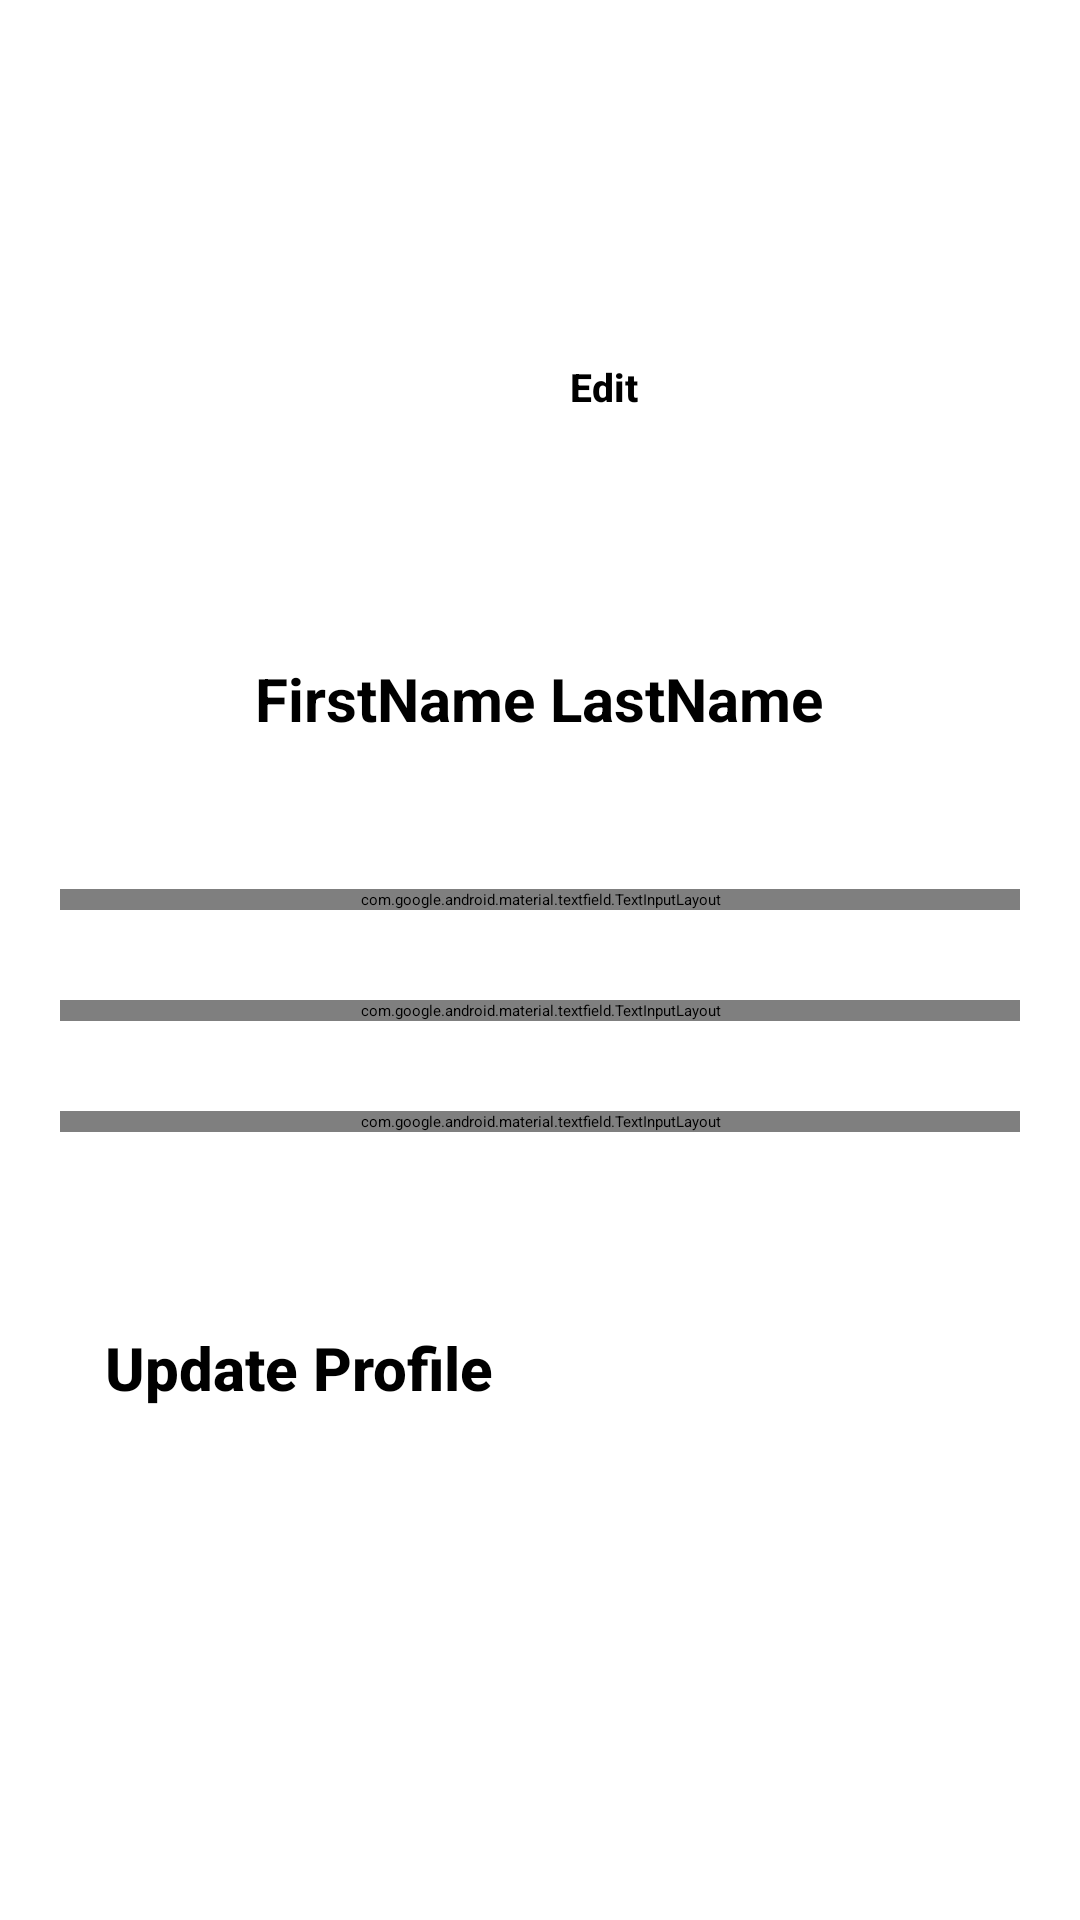

The Android layout XML behind this screen, and the referenced resources:
<!-- AndroidManifest.xml: application theme Theme.ProductivityApp -->
<!-- res/layout/activity_profile.xml -->
<?xml version="1.0" encoding="utf-8"?>
<androidx.constraintlayout.widget.ConstraintLayout xmlns:android="http://schemas.android.com/apk/res/android"
    xmlns:app="http://schemas.android.com/apk/res-auto"
    xmlns:tools="http://schemas.android.com/tools"
    android:layout_width="match_parent"
    android:layout_height="match_parent"
    tools:context=".Profile">

    <RelativeLayout
        android:id="@+id/profilecontainer"
        android:layout_width="match_parent"
        android:layout_height="wrap_content"
        app:layout_constraintTop_toTopOf="parent"
        android:layout_marginTop="60dp">

        <ImageView
            android:id="@+id/profilepic"
            android:layout_width="wrap_content"
            android:layout_height="102dp"
            android:layout_centerInParent="true"
            android:src="@drawable/profile"
            app:layout_constraintHorizontal_bias="0.498" />

        <Button
            android:id="@+id/editbtn"
            style="@style/Widget.Material3.Button.ElevatedButton.Icon"
            android:fontFamily="sans-serif-medium"
            android:textAppearance="@style/TextAppearance.AppCompat.Subhead"
            android:text="Edit"
            android:textSize="13sp"
            android:layout_marginTop="50dp"
            android:textStyle="bold"
            android:padding="10dp"
            android:layout_width="wrap_content"
            android:layout_height="wrap_content"
            android:layout_toRightOf="@id/profilepic"

            />
    </RelativeLayout>

    <TextView
        android:id="@+id/usernameT"
        android:layout_width="wrap_content"
        android:layout_height="wrap_content"
        android:text="FirstName LastName"
        android:textSize="20sp"
        android:textStyle="bold"
        android:textAppearance="@style/TextAppearance.Material3.HeadlineSmall"
        app:layout_constraintBottom_toBottomOf="parent"
        app:layout_constraintEnd_toEndOf="parent"
        app:layout_constraintHorizontal_bias="0.498"
        app:layout_constraintStart_toStartOf="parent"
        app:layout_constraintTop_toBottomOf="@+id/profilecontainer"
        app:layout_constraintVertical_bias="0.127" />

    <com.google.android.material.textfield.TextInputLayout
        style="@style/Widget.MaterialComponents.TextInputLayout.OutlinedBox"
        android:id="@+id/username"
        android:layout_width="match_parent"
        android:layout_height="wrap_content"
        android:hint="Username"
        android:layout_marginTop="50dp"
        android:layout_marginStart="20dp"
        android:layout_marginEnd="20dp"
        app:layout_constraintTop_toBottomOf="@+id/usernameT"
        app:layout_constraintStart_toStartOf="parent"
        >
        <com.google.android.material.textfield.TextInputEditText
            android:id="@+id/usernameinput"
            android:layout_width="match_parent"
            android:layout_height="wrap_content"
            android:maxLines="1"
            android:inputType="text"
            android:enabled="false"
            />

    </com.google.android.material.textfield.TextInputLayout>

    <com.google.android.material.textfield.TextInputLayout
        style="@style/Widget.MaterialComponents.TextInputLayout.OutlinedBox"
        android:id="@+id/email"
        android:layout_width="match_parent"
        android:layout_height="wrap_content"
        android:hint="Email"
        android:layout_marginTop="30dp"
        android:layout_marginStart="20dp"
        android:layout_marginEnd="20dp"
        app:layout_constraintTop_toBottomOf="@+id/username"
        app:layout_constraintStart_toStartOf="parent"
        >

        <com.google.android.material.textfield.TextInputEditText
            android:id="@+id/emailinput"
            android:layout_width="match_parent"
            android:layout_height="wrap_content"
            android:maxLines="1"
            android:inputType="textEmailAddress"
            android:enabled="false"
            />
    </com.google.android.material.textfield.TextInputLayout>

    <com.google.android.material.textfield.TextInputLayout
        style="@style/Widget.MaterialComponents.TextInputLayout.OutlinedBox"
        android:id="@+id/password"
        android:layout_width="match_parent"
        android:layout_height="wrap_content"
        android:hint="Password"
        android:layout_marginTop="30dp"
        android:layout_marginStart="20dp"
        android:layout_marginEnd="20dp"
        app:layout_constraintTop_toBottomOf="@+id/email"
        app:layout_constraintStart_toStartOf="parent"
        app:endIconMode="password_toggle"
        >

        <com.google.android.material.textfield.TextInputEditText
            android:id="@+id/passwordinput"
            android:layout_width="match_parent"
            android:layout_height="wrap_content"
            android:maxLines="1"
            android:inputType="textPassword"
            android:enabled="false"
            />
    </com.google.android.material.textfield.TextInputLayout>

    <Button
        android:id="@+id/updatebtn"
        style="@style/Widget.Material3.Button.ElevatedButton.Icon"
        android:fontFamily="sans-serif-medium"
        android:textAppearance="@style/TextAppearance.AppCompat.Subhead"
        android:text="Update Profile"
        android:textSize="20sp"
        android:layout_marginTop="50dp"
        android:textStyle="bold"
        android:padding="15dp"
        android:layout_width="match_parent"
        android:layout_height="wrap_content"
        android:layout_marginStart="20dp"
        android:layout_marginEnd="20dp"
        app:layout_constraintTop_toBottomOf="@id/password"
        app:layout_constraintStart_toStartOf="parent"
        app:layout_constraintEnd_toEndOf="parent"
        />
</androidx.constraintlayout.widget.ConstraintLayout>
<!-- resources referenced by this layout -->
<resources>

</resources>
